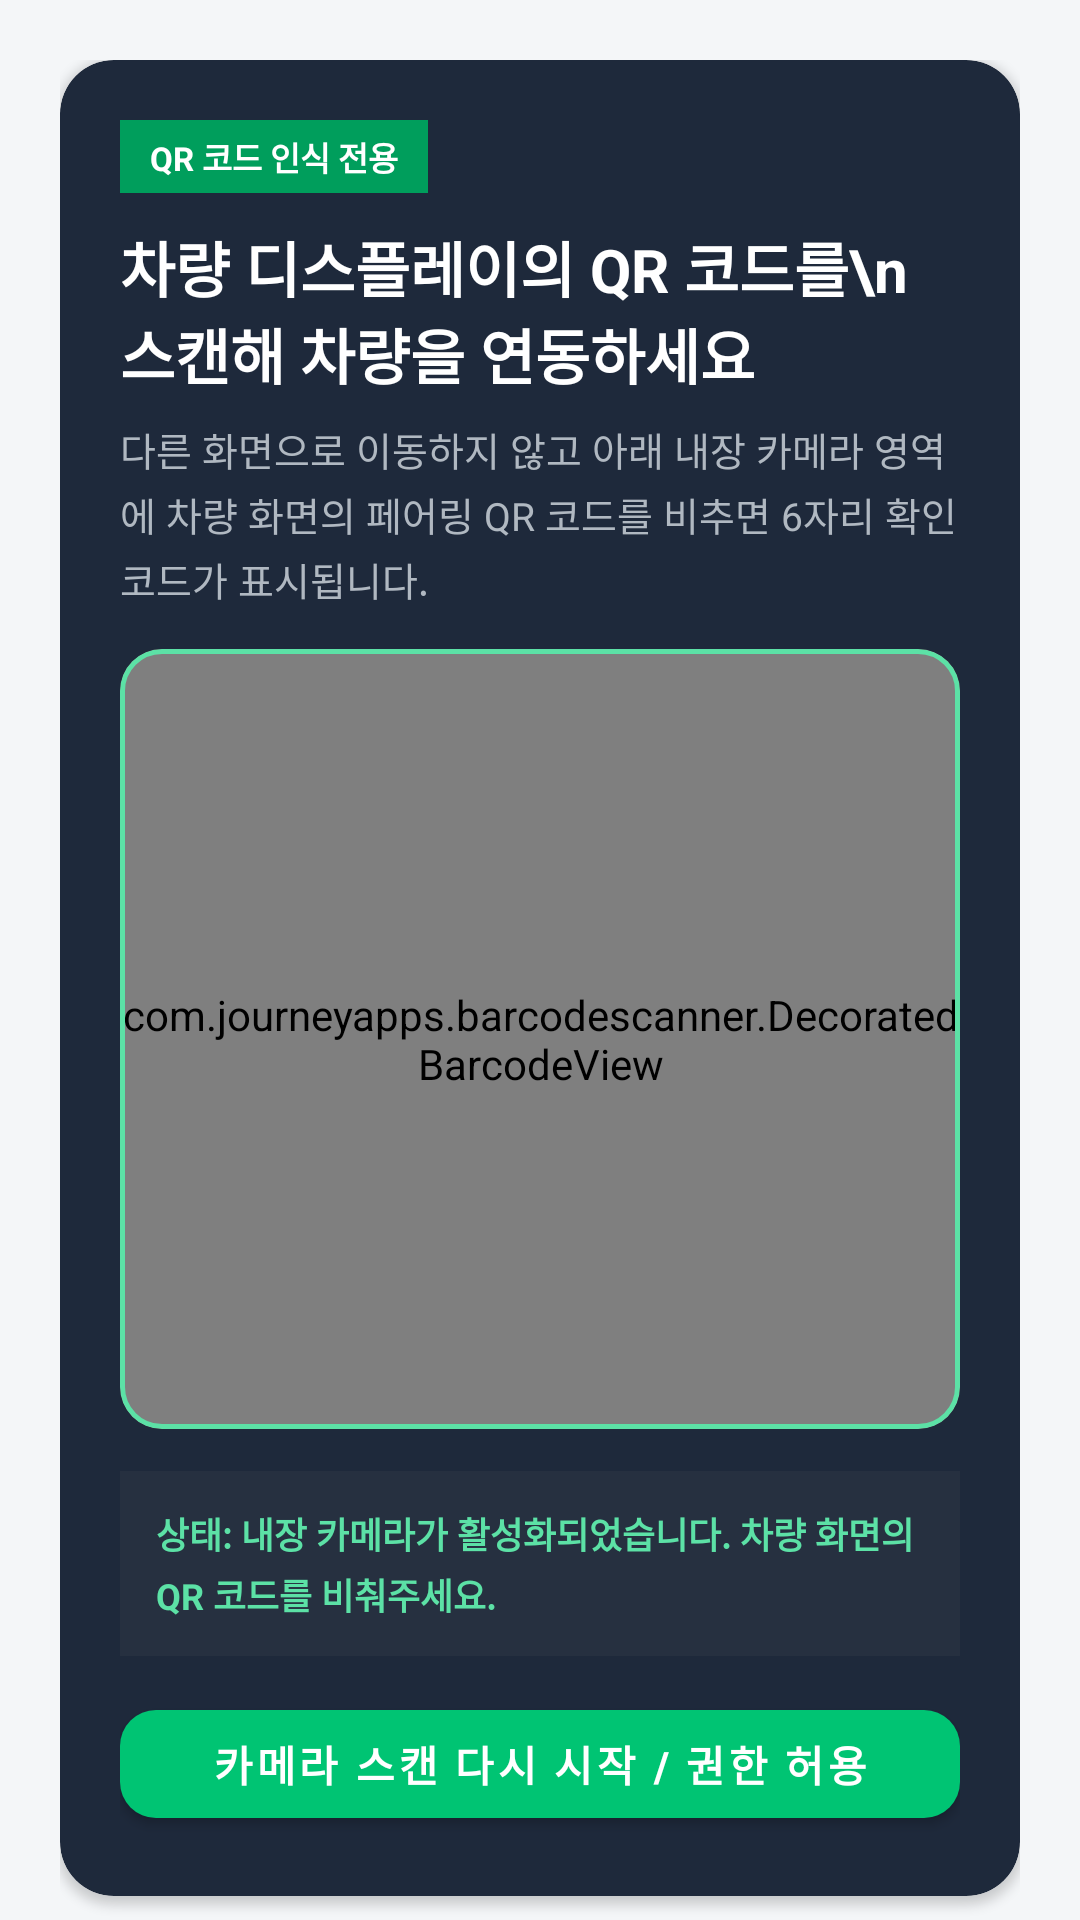

Android layout source for this screen:
<!-- AndroidManifest.xml: application theme Theme.Mobileappfuelog -->
<!-- res/layout/fragment_m02_no_vehicle.xml -->
<?xml version="1.0" encoding="utf-8"?>
<androidx.core.widget.NestedScrollView xmlns:android="http://schemas.android.com/apk/res/android"
    xmlns:app="http://schemas.android.com/apk/res-auto"
    android:layout_width="match_parent"
    android:layout_height="match_parent"
    android:background="@color/fuelog_surface"
    android:fillViewport="true">

    <LinearLayout
        android:layout_width="match_parent"
        android:layout_height="wrap_content"
        android:orientation="vertical"
        android:padding="20dp">

        
        <com.google.android.material.card.MaterialCardView
            android:layout_width="match_parent"
            android:layout_height="wrap_content"
            app:cardBackgroundColor="@color/fuelog_dark_badge"
            app:cardCornerRadius="18dp"
            app:cardElevation="2dp"
            app:strokeWidth="0dp">

            <LinearLayout
                android:layout_width="match_parent"
                android:layout_height="wrap_content"
                android:orientation="vertical"
                android:padding="20dp">

                <TextView
                    android:layout_width="wrap_content"
                    android:layout_height="wrap_content"
                    android:background="@color/fuelog_primary_dark"
                    android:paddingStart="10dp"
                    android:paddingTop="4dp"
                    android:paddingEnd="10dp"
                    android:paddingBottom="4dp"
                    android:text="QR 코드 인식 전용"
                    android:textColor="@color/white"
                    android:textSize="11sp"
                    android:textStyle="bold" />

                <TextView
                    android:layout_width="match_parent"
                    android:layout_height="wrap_content"
                    android:layout_marginTop="10dp"
                    android:text="차량 디스플레이의 QR 코드를\n스캔해 차량을 연동하세요"
                    android:textColor="@color/white"
                    android:textSize="20sp"
                    android:textStyle="bold" />

                <TextView
                    android:layout_width="match_parent"
                    android:layout_height="wrap_content"
                    android:layout_marginTop="8dp"
                    android:lineSpacingExtra="3dp"
                    android:text="다른 화면으로 이동하지 않고 아래 내장 카메라 영역에 차량 화면의 페어링 QR 코드를 비추면 6자리 확인 코드가 표시됩니다."
                    android:textColor="#B0B8C1"
                    android:textSize="13sp" />

                
                <com.google.android.material.card.MaterialCardView
                    android:layout_width="match_parent"
                    android:layout_height="260dp"
                    android:layout_marginTop="14dp"
                    app:cardBackgroundColor="#000000"
                    app:cardCornerRadius="14dp"
                    app:cardElevation="0dp"
                    app:strokeColor="#5CE1A6"
                    app:strokeWidth="1.5dp">

                    <com.journeyapps.barcodescanner.DecoratedBarcodeView
                        android:id="@+id/barcode_scanner_m02"
                        android:layout_width="match_parent"
                        android:layout_height="match_parent" />
                </com.google.android.material.card.MaterialCardView>

                
                <LinearLayout
                    android:id="@+id/layout_m02_confirmation_code"
                    android:layout_width="match_parent"
                    android:layout_height="wrap_content"
                    android:layout_marginTop="14dp"
                    android:background="#1D2B3A"
                    android:gravity="center_horizontal"
                    android:orientation="vertical"
                    android:padding="16dp"
                    android:visibility="gone">

                    <TextView
                        android:layout_width="wrap_content"
                        android:layout_height="wrap_content"
                        android:text="차량 디스플레이 승인 코드 입력"
                        android:textColor="#5CE1A6"
                        android:textSize="13sp"
                        android:textStyle="bold" />

                    <TextView
                        android:id="@+id/tv_m02_confirmation_code_guide"
                        android:layout_width="match_parent"
                        android:layout_height="wrap_content"
                        android:layout_marginTop="6dp"
                        android:gravity="center"
                        android:lineSpacingExtra="2dp"
                        android:text="차량 디스플레이 화면에 표시된 6자리 승인 코드를 입력해 주세요."
                        android:textColor="#D0D7DE"
                        android:textSize="12sp" />

                    <TextView
                        android:id="@+id/tv_m02_code_timer"
                        android:layout_width="match_parent"
                        android:layout_height="wrap_content"
                        android:layout_marginTop="6dp"
                        android:gravity="center"
                        android:text="남은 입력 시간: 02:00"
                        android:textColor="#5CE1A6"
                        android:textSize="13sp"
                        android:textStyle="bold" />

                    <EditText
                        android:id="@+id/et_m02_confirmation_code"
                        android:layout_width="match_parent"
                        android:layout_height="52dp"
                        android:layout_marginTop="10dp"
                        android:background="#0D1824"
                        android:gravity="center"
                        android:hint="6자리 승인 코드 입력"
                        android:inputType="number"
                        android:letterSpacing="0.2"
                        android:maxLength="6"
                        android:textColor="@color/white"
                        android:textColorHint="#6C7A89"
                        android:textSize="22sp"
                        android:textStyle="bold" />

                    <TextView
                        android:id="@+id/tv_m02_code_error"
                        android:layout_width="match_parent"
                        android:layout_height="wrap_content"
                        android:layout_marginTop="6dp"
                        android:gravity="center"
                        android:text="승인 코드가 일치하지 않습니다. 다시 확인해 주세요."
                        android:textColor="#FF6B6B"
                        android:textSize="12sp"
                        android:textStyle="bold"
                        android:visibility="gone" />

                    <LinearLayout
                        android:id="@+id/layout_m02_code_loading"
                        android:layout_width="match_parent"
                        android:layout_height="wrap_content"
                        android:layout_marginTop="10dp"
                        android:gravity="center"
                        android:orientation="horizontal"
                        android:visibility="gone">

                        <ProgressBar
                            android:id="@+id/pb_m02_code_checking"
                            android:layout_width="24dp"
                            android:layout_height="24dp"
                            android:indeterminateTint="#5CE1A6" />

                        <TextView
                            android:id="@+id/tv_m02_code_loading_text"
                            android:layout_width="wrap_content"
                            android:layout_height="wrap_content"
                            android:layout_marginStart="8dp"
                            android:text="코드 검사 중..."
                            android:textColor="#5CE1A6"
                            android:textSize="13sp"
                            android:textStyle="bold" />
                    </LinearLayout>
                </LinearLayout>

                <TextView
                    android:id="@+id/tv_m02_qr_status"
                    android:layout_width="match_parent"
                    android:layout_height="wrap_content"
                    android:layout_marginTop="14dp"
                    android:background="#263040"
                    android:lineSpacingExtra="3dp"
                    android:padding="12dp"
                    android:text="상태: 내장 카메라가 활성화되었습니다. 차량 화면의 QR 코드를 비춰주세요."
                    android:textColor="#5CE1A6"
                    android:textSize="12sp"
                    android:textStyle="bold" />

                <com.google.android.material.button.MaterialButton
                    android:id="@+id/btn_m02_scan_qr_camera"
                    android:layout_width="match_parent"
                    android:layout_height="48dp"
                    android:layout_marginTop="12dp"
                    android:text="카메라 스캔 다시 시작 / 권한 허용"
                    android:textColor="@color/white"
                    android:textSize="14sp"
                    android:textStyle="bold"
                    app:backgroundTint="@color/fuelog_primary"
                    app:cornerRadius="12dp" />
            </LinearLayout>
        </com.google.android.material.card.MaterialCardView>

        <TextView
            android:id="@+id/tv_m02_session_info"
            android:layout_width="match_parent"
            android:layout_height="wrap_content"
            android:layout_marginTop="14dp"
            android:lineSpacingExtra="3dp"
            android:textColor="@color/fuelog_text_secondary"
            android:textSize="12sp" />

        
        <LinearLayout
            android:layout_width="match_parent"
            android:layout_height="wrap_content"
            android:layout_marginTop="14dp"
            android:orientation="horizontal">

            <com.google.android.material.button.MaterialButton
                android:id="@+id/btn_m02_expire_session"
                style="@style/Widget.MaterialComponents.Button.OutlinedButton"
                android:layout_width="0dp"
                android:layout_height="wrap_content"
                android:layout_marginEnd="6dp"
                android:layout_weight="1"
                android:text="세션 만료 테스트"
                android:textSize="12sp" />

            <com.google.android.material.button.MaterialButton
                android:id="@+id/btn_m02_logout"
                style="@style/Widget.MaterialComponents.Button.OutlinedButton"
                android:layout_width="0dp"
                android:layout_height="wrap_content"
                android:layout_marginStart="6dp"
                android:layout_weight="1"
                android:text="로그아웃 (다른 계정 전환)"
                android:textSize="12sp" />
        </LinearLayout>
    </LinearLayout>
</androidx.core.widget.NestedScrollView>
<!-- resources referenced by this layout -->
<resources>
  <color name="fuelog_dark_badge">#FF1E293B</color>
  <color name="fuelog_primary">#FF00C473</color>
  <color name="fuelog_primary_dark">#FF009E5C</color>
  <color name="fuelog_surface">#FFF4F6F8</color>
  <color name="fuelog_text_secondary">#FF6B7684</color>
  <color name="white">#FFFFFFFF</color>
  <style name="Theme.Mobileappfuelog" parent="Theme.MaterialComponents.Light.NoActionBar">
          <item name="colorPrimary">@color/fuelog_primary</item>
          <item name="colorPrimaryVariant">@color/fuelog_primary_dark</item>
          <item name="colorOnPrimary">@color/white</item>
          <item name="colorSecondary">@color/fuelog_primary</item>
          <item name="colorSecondaryVariant">@color/fuelog_primary_dark</item>
          <item name="colorOnSecondary">@color/white</item>
          <item name="android:statusBarColor">@color/white</item>
          <item name="android:windowLightStatusBar">true</item>
      </style>
</resources>
